Dataset: bigChange (GitHub, Doris1039/SolarCell-defect-detect). Classes: break, cell faults, dark spot, finger interruptions, functional, material defect, microcrack.

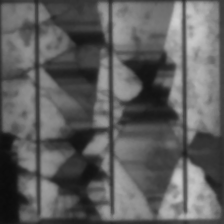
Label: break

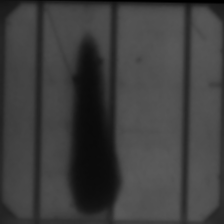
Label: material defect

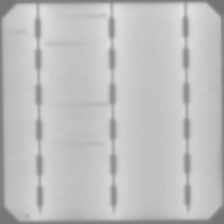
Label: finger interruptions

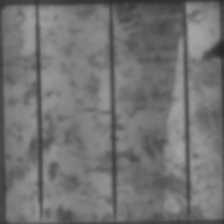
Label: microcrack

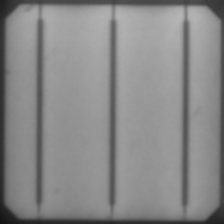
Label: functional

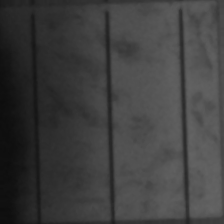
Label: cell faults
